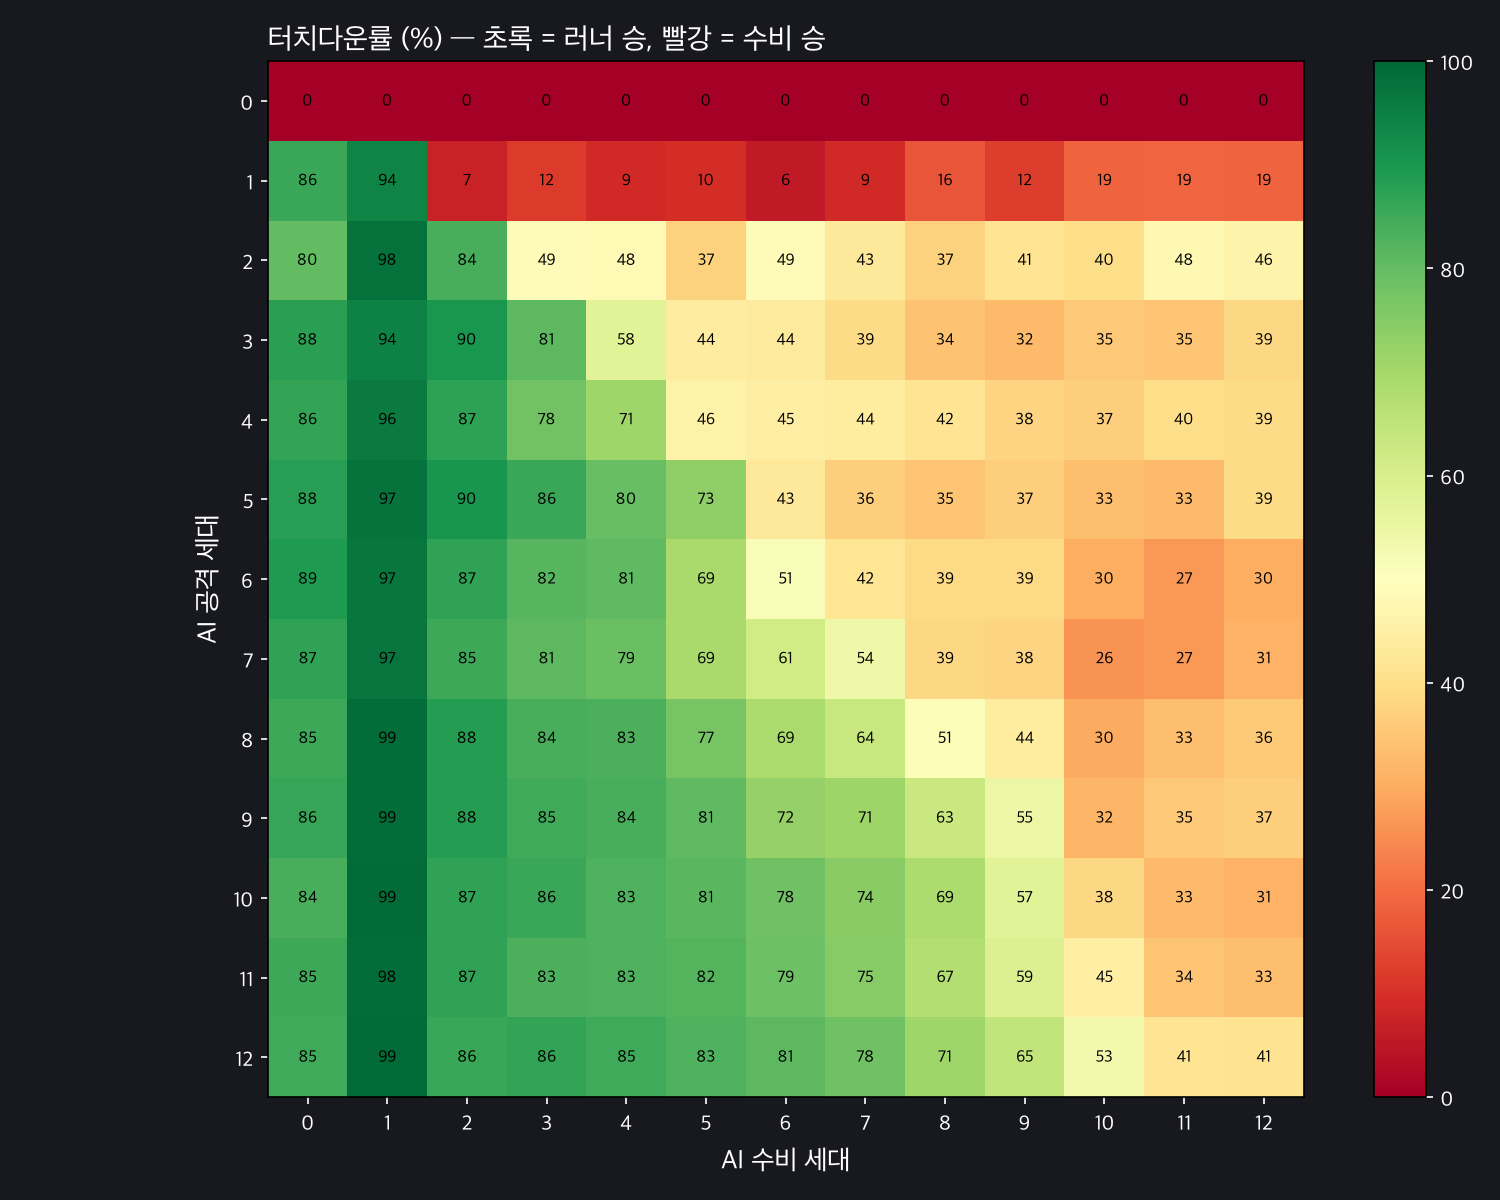

The file beside this chart, header and first rows:
# rows = runner gen, cols = tackler gen, value = touchdown rate
0.0000, 0.0000, 0.0000, 0.0000, 0.0000, 0.0000, 0.0000, 0.0000, 0.0000, 0.0000, 0.0000, 0.0000, 0.0000
0.8555, 0.9404, 0.0713, 0.1201, 0.0889, 0.0967, 0.0576, 0.0869, 0.1621, 0.1240, 0.1855, 0.1895, 0.1855
0.8018, 0.9775, 0.8379, 0.4863, 0.4824, 0.3740, 0.4893, 0.4287, 0.3730, 0.4141, 0.3965, 0.4795, 0.4629
0.8760, 0.9414, 0.9014, 0.8096, 0.5771, 0.4434, 0.4365, 0.3916, 0.3408, 0.3242, 0.3535, 0.3457, 0.3857
0.8643, 0.9580, 0.8721, 0.7773, 0.7090, 0.4600, 0.4453, 0.4404, 0.4160, 0.3770, 0.3652, 0.3975, 0.3916
0.8799, 0.9746, 0.9043, 0.8564, 0.7959, 0.7314, 0.4326, 0.3633, 0.3457, 0.3652, 0.3330, 0.3262, 0.3906
0.8936, 0.9668, 0.8691, 0.8184, 0.8076, 0.6924, 0.5127, 0.4180, 0.3877, 0.3867, 0.3018, 0.2686, 0.3037
0.8682, 0.9688, 0.8535, 0.8096, 0.7891, 0.6943, 0.6133, 0.5410, 0.3857, 0.3760, 0.2588, 0.2686, 0.3096
0.8525, 0.9873, 0.8848, 0.8369, 0.8350, 0.7715, 0.6885, 0.6357, 0.5107, 0.4375, 0.2998, 0.3330, 0.3584
0.8623, 0.9873, 0.8828, 0.8496, 0.8359, 0.8076, 0.7246, 0.7129, 0.6309, 0.5498, 0.3193, 0.3535, 0.3652
0.8379, 0.9893, 0.8701, 0.8555, 0.8301, 0.8125, 0.7842, 0.7441, 0.6855, 0.5742, 0.3848, 0.3252, 0.3096
0.8516, 0.9844, 0.8672, 0.8340, 0.8291, 0.8203, 0.7881, 0.7471, 0.6729, 0.5869, 0.4512, 0.3447, 0.3320
0.8486, 0.9883, 0.8574, 0.8633, 0.8477, 0.8311, 0.8086, 0.7812, 0.7100, 0.6465, 0.5332, 0.4141, 0.4131
